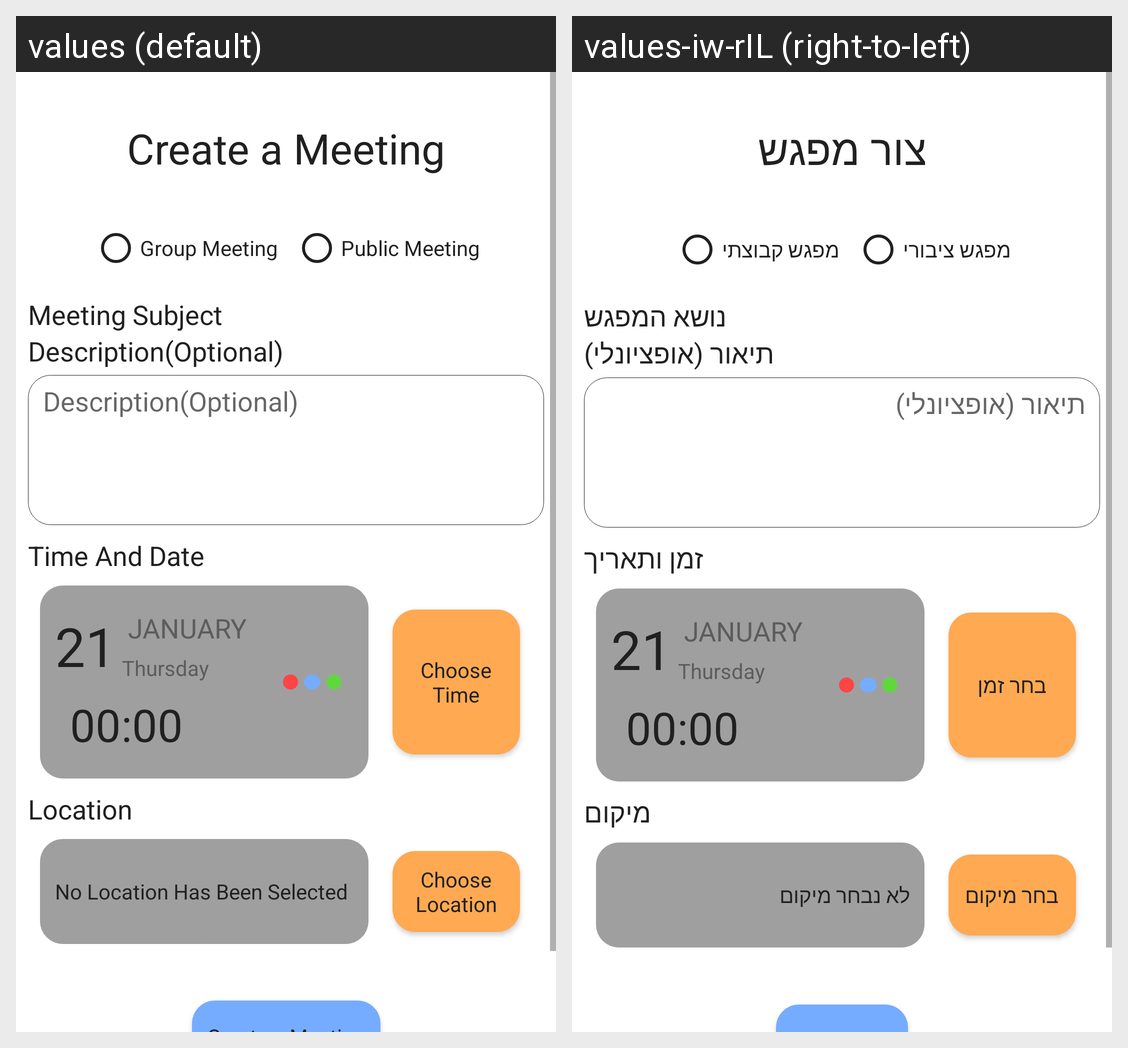

The same Android screen rendered under two of its app's locales, left to right. List the strings drawn on it with the default value and each locale's translation.
Android screen res/layout/fragment_create_meeting.xml rendered under 2 locales, left to right: values (default), values-iw-rIL (right-to-left). Device: Nexus 5 (rendered at 1080×1920; each locale shown at half size, 540×960, under a caption strip naming it); theme AppTheme.
Strings drawn on this screen, with the default value and each locale's value (text and hints the layout hard-codes, and strings that could not be matched under every locale, appear in the picture but are not listed):

time_and_date_field
  values: Time And Date
  values-iw-rIL: זמן ותאריך

location
  values: Location
  values-iw-rIL: מיקום

create_a_meeting
  values: Create a Meeting
  values-iw-rIL: צור מפגש

meeting_type_group
  values: Group Meeting
  values-iw-rIL: מפגש קבוצתי

meeting_type_public
  values: Public Meeting
  values-iw-rIL: מפגש ציבורי

meeting_subject_field
  values: Meeting Subject
  values-iw-rIL: נושא המפגש

description
  values: Description(Optional)
  values-iw-rIL: תיאור (אופציונלי)

choose_time_field
  values: Choose Time
  values-iw-rIL: בחר זמן

no_location_message
  values: No Location Has Been Selected
  values-iw-rIL: לא נבחר מיקום

choose_location_field
  values: Choose Location
  values-iw-rIL: בחר מיקום
